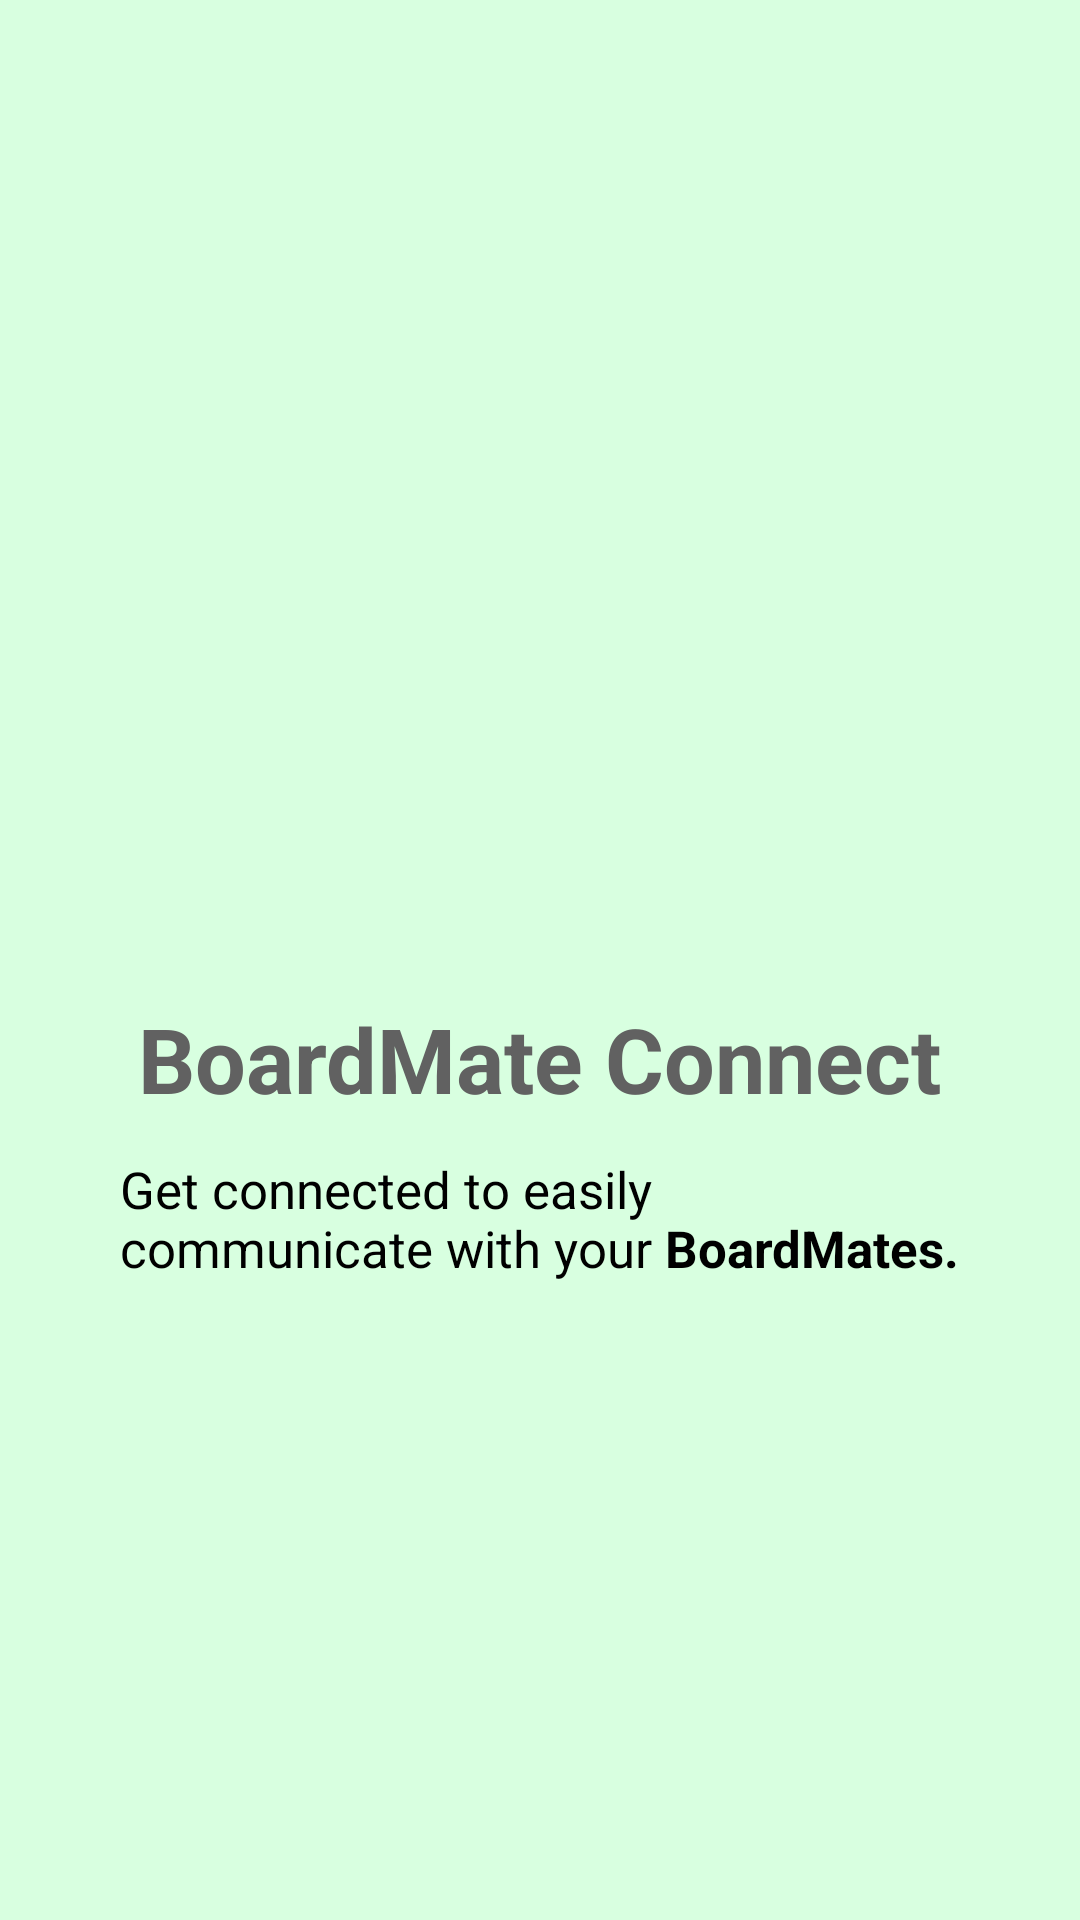

Produce the Android XML layout that renders to this screen, including the resource entries it uses.
<!-- AndroidManifest.xml: application theme Theme.BoardMateConnect -->
<!-- res/layout/fragment_splash.xml -->
<?xml version="1.0" encoding="utf-8"?>
<RelativeLayout xmlns:android="http://schemas.android.com/apk/res/android"
    xmlns:tools="http://schemas.android.com/tools"
    android:layout_width="match_parent"
    android:layout_height="match_parent"
    xmlns:app="http://schemas.android.com/apk/res-auto"
    tools:context=".SplashFragment">

    <LinearLayout
        android:background="@color/primary"
        android:layout_width="match_parent"
        android:layout_height="match_parent"
        android:gravity="center"
        android:orientation="vertical">

        <ImageView
            android:layout_width="120dp"
            android:layout_height="120dp"
            android:src="@drawable/ic_chat"
            app:tint="@color/LightGreen" />

        <TextView
            android:layout_width="wrap_content"
            android:layout_height="wrap_content"
            android:text="BoardMate Connect"
            android:textColor="@color/Gray"
            android:textSize="30sp"
            android:textStyle="bold" />

        <TextView
            android:layout_width="wrap_content"
            android:layout_height="wrap_content"
            android:layout_marginTop="12dp"
            android:text="@string/get_connected_msg"
            android:textColor="@color/black"
            android:textSize="17sp" />


    </LinearLayout>


</RelativeLayout>
<!-- resources referenced by this layout -->
<resources>
  <color name="Gray">#616161</color>
  <color name="LightGreen">#8FEEA4</color>
  <color name="black">#FF000000</color>
  <color name="primary">#D8FFE0</color>
  <string name="get_connected_msg">Get connected to easily \ncommunicate with your <b>BoardMates.</b></string>
  <style name="Theme.BoardMateConnect" parent="Base.Theme.BoardMateConnect" />
  <style name="Base.Theme.BoardMateConnect" parent="Theme.Material3.DayNight.NoActionBar">
          
          
      </style>
</resources>
